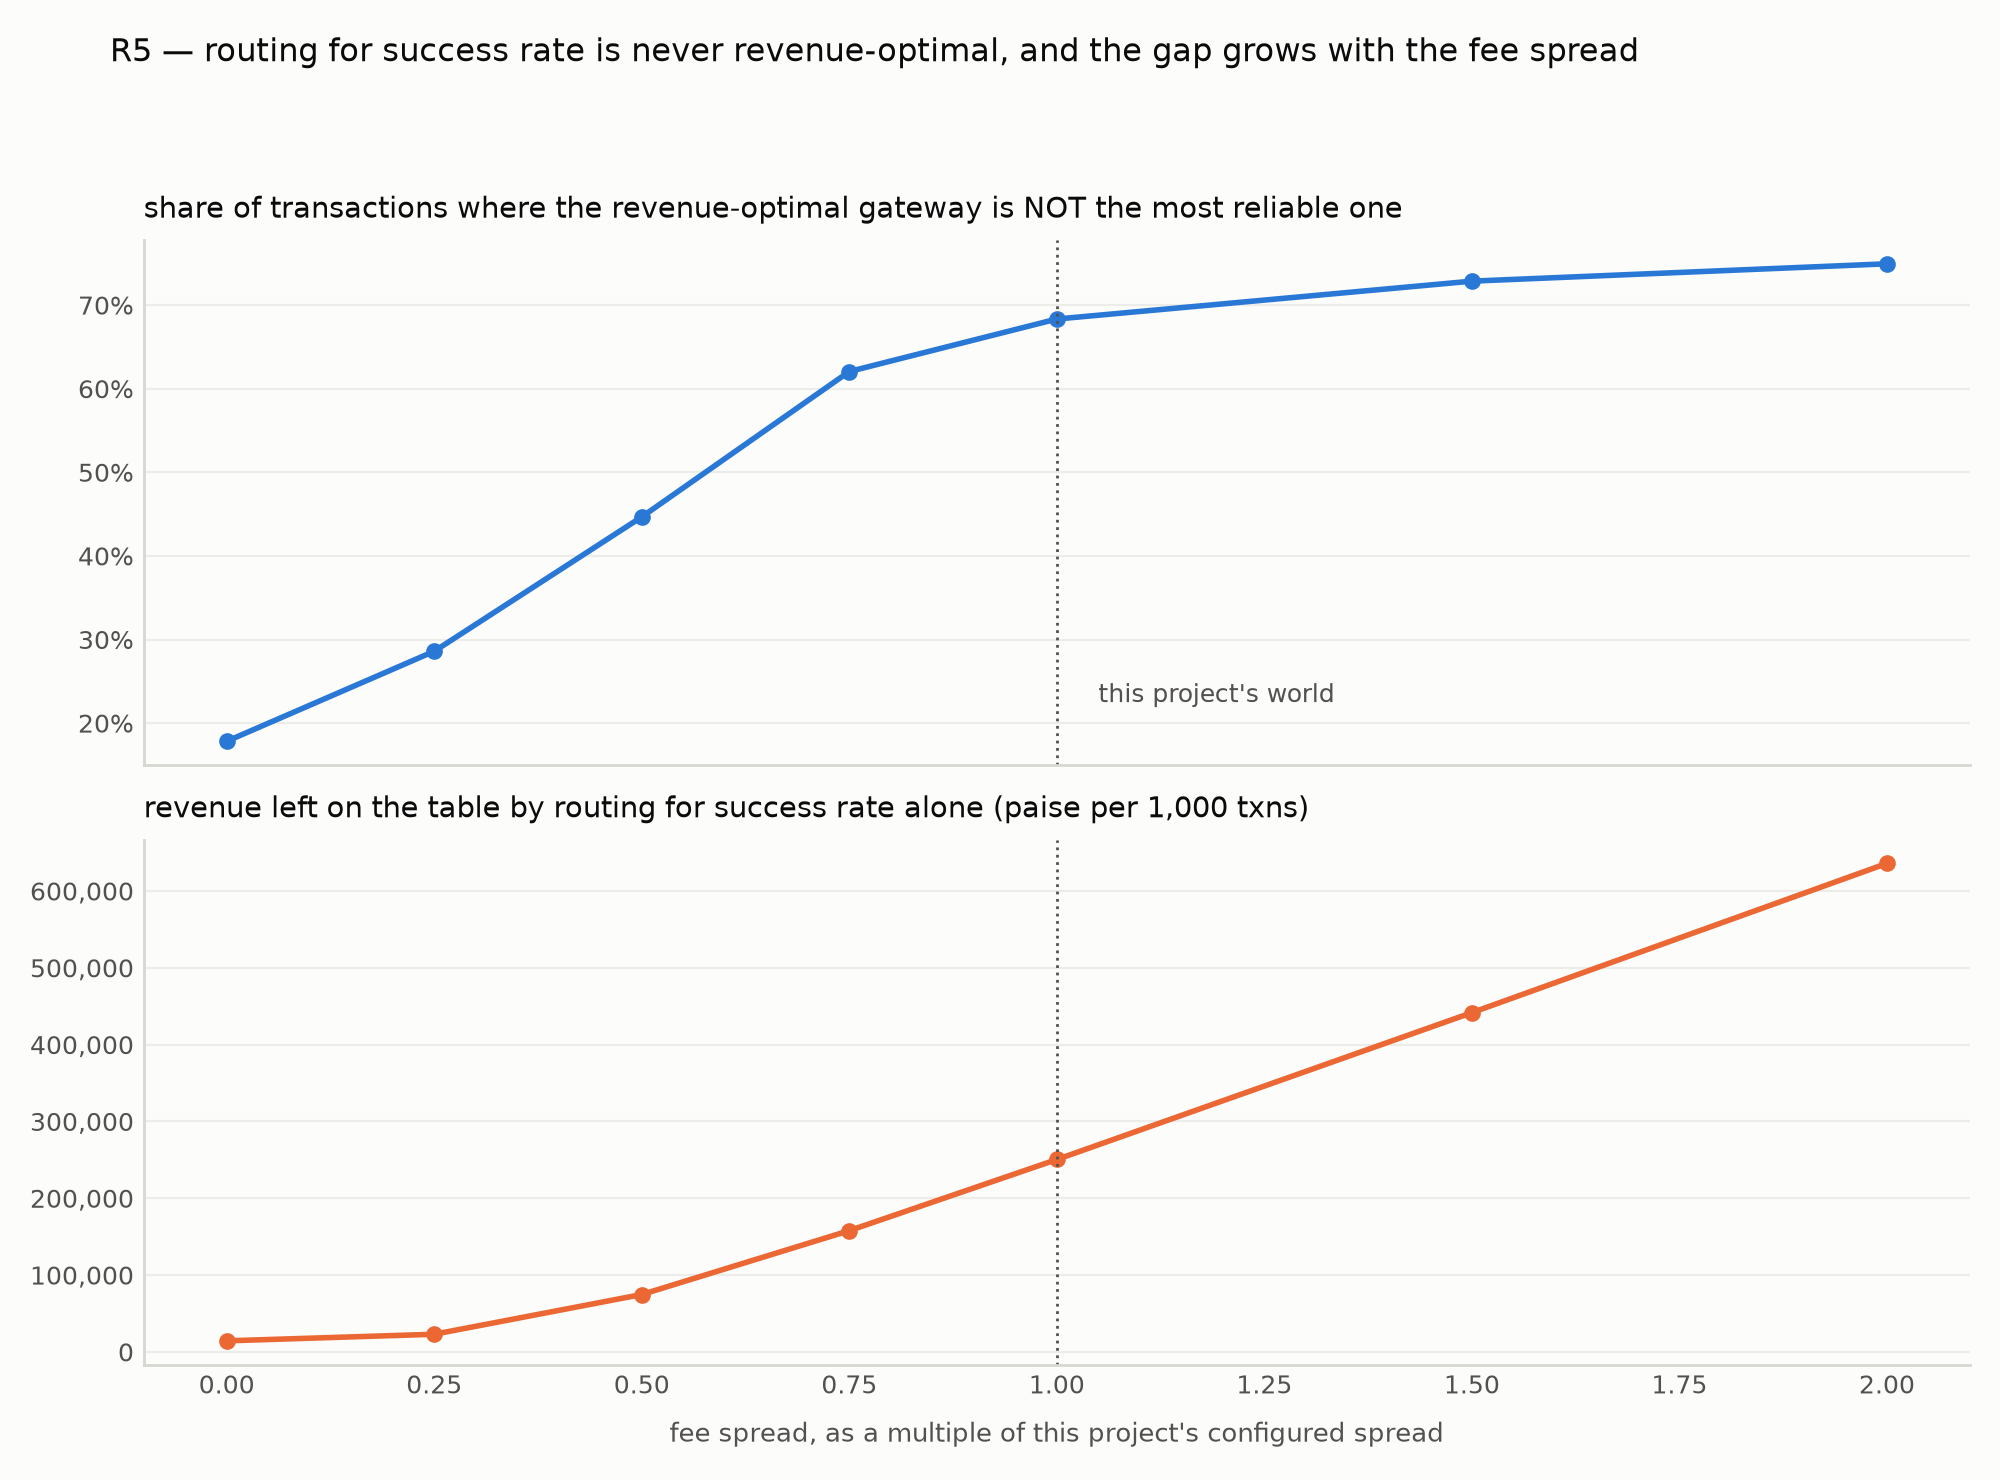

Source data for this figure (header and first rows):
spread, disagreement_rate, revenue_gap_per_1k, bps_atlas, bps_beacon, bps_cirrus
0.0, 0.1783, 14380, 90.0, 90.0, 90.0
0.25, 0.2859, 22964, 90.0, 95.0, 85.0
0.5, 0.4467, 74708, 90.0, 100.0, 80.0
0.75, 0.6206, 157852, 90.0, 105.0, 75.0
1.0, 0.6834, 250474, 90.0, 110.0, 70.0
1.5, 0.7287, 441691, 90.0, 120.0, 60.0
2.0, 0.7494, 635964, 90.0, 130.0, 50.0
